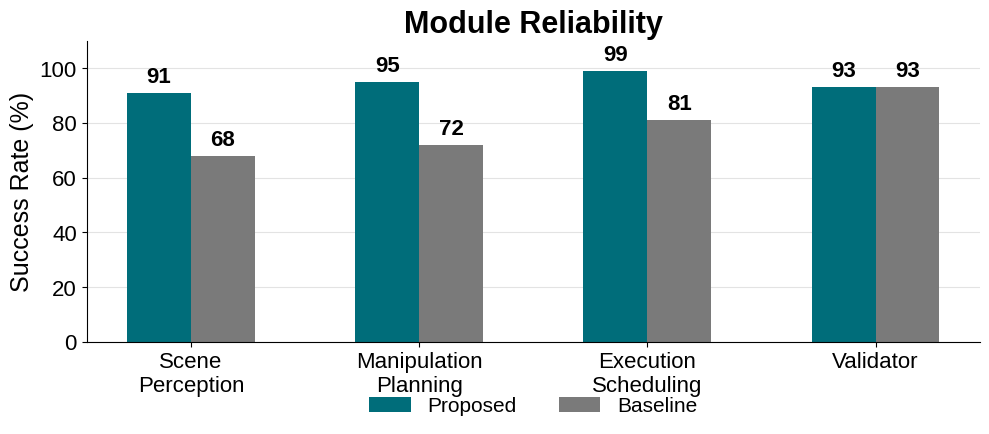

Generate this figure with matplotlib:
import numpy as np
import matplotlib as mpl
import matplotlib.pyplot as plt

# ============================================================
# FONT CONFIGURATION
# ============================================================

mpl.rcParams.update({
    "font.family": "sans-serif",
    "font.sans-serif": ["Liberation Sans"],

    # Mantiene il testo modificabile/vettoriale nel PDF
    "pdf.fonttype": 42,
    "ps.fonttype": 42,
})

# ============================================================
# PARAMETRI MODIFICABILI
# ============================================================

# Dimensioni figura
figure_width = 10
figure_height = 4.5

# Dimensioni font
title_fontsize = 22
axis_label_fontsize = 18
tick_fontsize = 16
bar_value_fontsize = 16
legend_fontsize = 15

# Spessore barre
bar_width = 0.28

# Offset verticale dei numeri sopra le barre
bar_value_offset = 2

# Limiti asse Y
y_min = 0
y_max = 110

# Griglia orizzontale
grid_linewidth = 0.8
grid_alpha = 0.35

# Colori
proposed_color = "#006D7A"
baseline_color = "#7A7A7A"

# Testi
title = "Module Reliability"
y_label = "Success Rate (%)"

# Nome file di output
output_filename = "module_reliability.pdf"

# ============================================================
# DATI
# ============================================================

modules = [
    "Scene\nPerception",
    "Manipulation\nPlanning",
    "Execution\nScheduling",
    "Validator"
]

proposed = [91, 95, 99, 93]
baseline = [68, 72, 81, 93]

# ============================================================
# PLOT
# ============================================================

x = np.arange(len(modules))

fig, ax = plt.subplots(figsize=(figure_width, figure_height))

bars_proposed = ax.bar(
    x - bar_width / 2,
    proposed,
    bar_width,
    label="Proposed",
    color=proposed_color
)

bars_baseline = ax.bar(
    x + bar_width / 2,
    baseline,
    bar_width,
    label="Baseline",
    color=baseline_color
)

# Titolo e assi
ax.set_title(title, fontsize=title_fontsize, fontweight="bold")
ax.set_ylabel(y_label, fontsize=axis_label_fontsize)

ax.set_xticks(x)
ax.set_xticklabels(modules, fontsize=tick_fontsize)
ax.tick_params(axis="y", labelsize=tick_fontsize)

ax.set_ylim(y_min, y_max)

# Righe orizzontali
ax.grid(
    axis="y",
    linestyle="-",
    linewidth=grid_linewidth,
    alpha=grid_alpha
)
ax.set_axisbelow(True)

# Valori sopra le barre
for bars in [bars_proposed, bars_baseline]:
    for bar in bars:
        height = bar.get_height()
        ax.text(
            bar.get_x() + bar.get_width() / 2,
            height + bar_value_offset,
            f"{height:.0f}",
            ha="center",
            va="bottom",
            fontsize=bar_value_fontsize,
            fontweight="bold"
        )

# Legenda
ax.legend(
    loc="upper center",
    bbox_to_anchor=(0.5, -0.12),
    ncol=2,
    fontsize=legend_fontsize,
    frameon=False
)

# Pulizia estetica
ax.spines["top"].set_visible(False)
ax.spines["right"].set_visible(False)

plt.tight_layout()

# Salvataggio in PDF
plt.savefig(output_filename, format="pdf", bbox_inches="tight")

plt.show()
